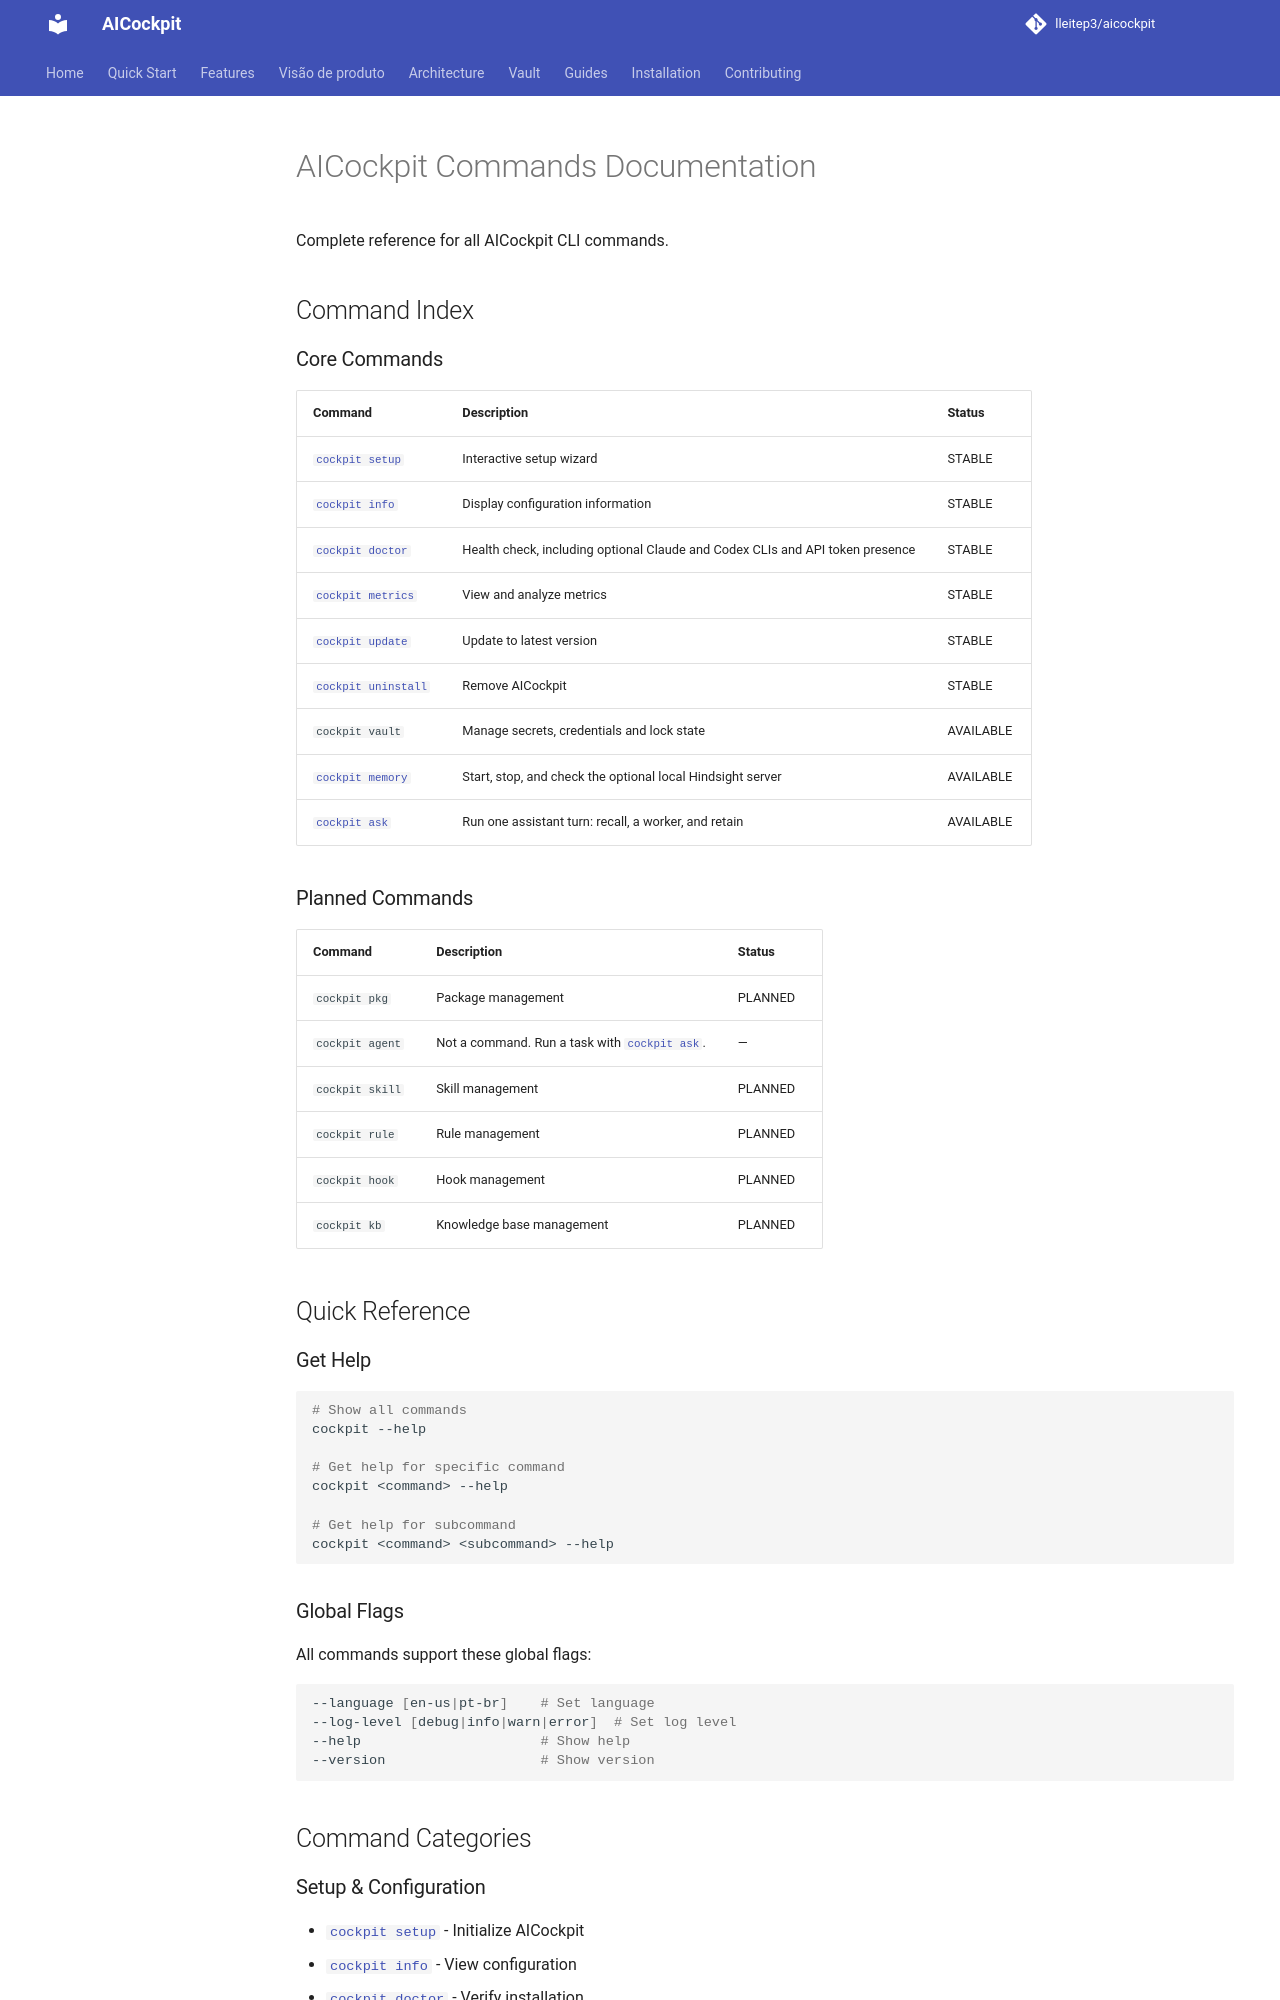

repository: lleitep3/aicockpit · page: commands/index.html · generator: mkdocs

# AICockpit Commands Documentation

Complete reference for all AICockpit CLI commands.

## Command Index

### Core Commands

| Command | Description | Status |
|---------|-------------|--------|
| [`cockpit setup`](setup.md) | Interactive setup wizard | STABLE |
| [`cockpit info`](info.md) | Display configuration information | STABLE |
| [`cockpit doctor`](doctor.md) | Health check, including optional Claude and Codex CLIs and API token presence | STABLE |
| [`cockpit metrics`](metrics.md) | View and analyze metrics | STABLE |
| [`cockpit update`](update.md) | Update to latest version | STABLE |
| [`cockpit uninstall`](uninstall.md) | Remove AICockpit | STABLE |
| `cockpit vault` | Manage secrets, credentials and lock state | AVAILABLE |
| [`cockpit memory`](memory.md) | Start, stop, and check the optional local Hindsight server | AVAILABLE |
| [`cockpit ask`](ask.md) | Run one assistant turn: recall, a worker, and retain | AVAILABLE |

### Planned Commands

| Command | Description | Status |
|---------|-------------|--------|
| `cockpit pkg` | Package management | PLANNED |
| `cockpit agent` | Not a command. Run a task with [`cockpit ask`](ask.md). | — |
| `cockpit skill` | Skill management | PLANNED |
| `cockpit rule` | Rule management | PLANNED |
| `cockpit hook` | Hook management | PLANNED |
| `cockpit kb` | Knowledge base management | PLANNED |

## Quick Reference

### Get Help

```bash
# Show all commands
cockpit --help

# Get help for specific command
cockpit <command> --help

# Get help for subcommand
cockpit <command> <subcommand> --help
```

### Global Flags

All commands support these global flags:

```bash
--language [en-us|pt-br]    # Set language
--log-level [debug|info|warn|error]  # Set log level
--help                      # Show help
--version                   # Show version
```

## Command Categories
